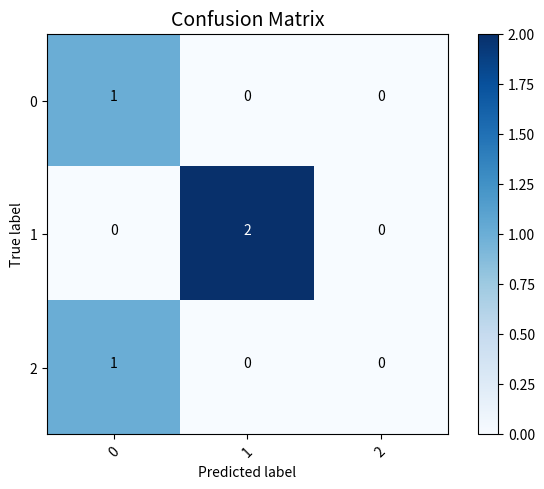

Reproduce this figure in Python.
"""
图像分割的评价指标
"""
import numpy as np
import matplotlib.pyplot as plt
import itertools


def confusion_matrix(label, predict, n):
    """
    计算混淆矩阵
    :param label: 标签，np.array类型。形状可以是(n_sample,) 或者 (n_sample, n_classes)，当为第二种形状时可以表示多标签分类的情况
    :param predict: 预测值，与 `label` 同理
    :param n: 类别数目
    :return: 混淆矩阵，np.array类型。shape 为 (n, n)。$cm_{ij}$表示真实标签为 $i$，预测标签为 $j$ 的样本个数
    """
    k = (label >= 0) & (label < n)
    # bincount()函数用于统计数组内每个非负整数的个数
    # 详见 https://docs.scipy.org/doc/numpy/reference/generated/numpy.bincount.html
    return np.bincount(n * label[k].astype(int) + predict[k], minlength=n ** 2).reshape(n, n)


def IoU(label, predict, class_n):
    """
    计算各类的IoU， Intersection over Union
    $IoU = TP / (TP + FP + TN)$
    $mIoU = \frac{1}{C} \sum_{i = 1}^{C} IoU_i$
    :param label: 标签
    :param predict: 预测值
    :param class_n: 类别数
    :return: 各个类别的IoU
    """
    cm = confusion_matrix(label, predict, class_n)

    miou = np.diag(cm) / (cm.sum(axis=1) + cm.sum(axis=1) - np.diag(cm))

    # miou = np.nanmean(miou)

    return miou


def plot_confusion_matrix(cm, classes, normalized=False, title="Confusion matrix", cmap=plt.cm.Blues):
    """
    画混淆矩阵
    :param cm: 混淆矩阵
    :param classes: 类别列表。classes[i] 表示 i 所对应的类名
    :param normalized: 是否进行归一化
    :param title: str，表头
    :param cmap: 配色方案
    :return:
    """
    if normalized:
        cm = cm.astype('float') / cm.sum(axis=1)[:, np.newaxis]
        print("Normalized confusion matrix")
    else:
        print("Confusion matrix with out normalization")

    print(cm)

    plt.imshow(cm, interpolation="nearest", cmap=cmap)
    plt.title(title, fontsize=14)
    plt.colorbar()
    tick_marks = np.arange(len(classes))
    plt.xticks(tick_marks, classes, rotation=45)
    plt.yticks(tick_marks, classes)

    fmt = '.2f' if normalized else 'd'
    thresh = cm.max() / 2.
    for i, j in itertools.product(range(cm.shape[0]), range(cm.shape[1])):
        plt.text(j, i, format(cm[i, j], fmt),
                 horizontalalignment="center",
                 color="white" if cm[i, j] > thresh else "black")
    plt.tight_layout()
    plt.ylabel('True label')
    plt.xlabel('Predicted label')
    plt.show()


def dice_coefficient(pred, target, smooth=1):
    """
    计算dice系数
    :param pred: 预测。shape为(batch_size, w, h)
    :param target: 目标。shape为(batch_size, w, h)
    :param smooth: 平滑系数，scalar，默认为1
    :return:
    """
    assert pred.shape[0] == target.shape[0]
    n = pred.shape[0]
    t1 = pred.reshape(n, -1)
    t2 = target.reshape(n, -1)

    intersection = (t1 * t2).sum()

    return 2. * intersection / (t1.sum() + t2.sum() + smooth)


if __name__ == "__main__":
    label = np.array([2, 0, 1, 1])  # np.array([[0, 1, 1], [1, 1, 0], [0, 0, 1]])
    predict = np.array([0, 0, 1, 1])  # np.array([[0, 1, 0], [1, 0, 1], [0, 0, 0]])
    cm = confusion_matrix(label, predict, 3)
    plot_confusion_matrix(cm, [0, 1, 2], title="Confusion Matrix")
    print(f"Confusion Matrix: \n{cm}")

    print(f"mIoU: {IoU(label, predict, 3)}")
